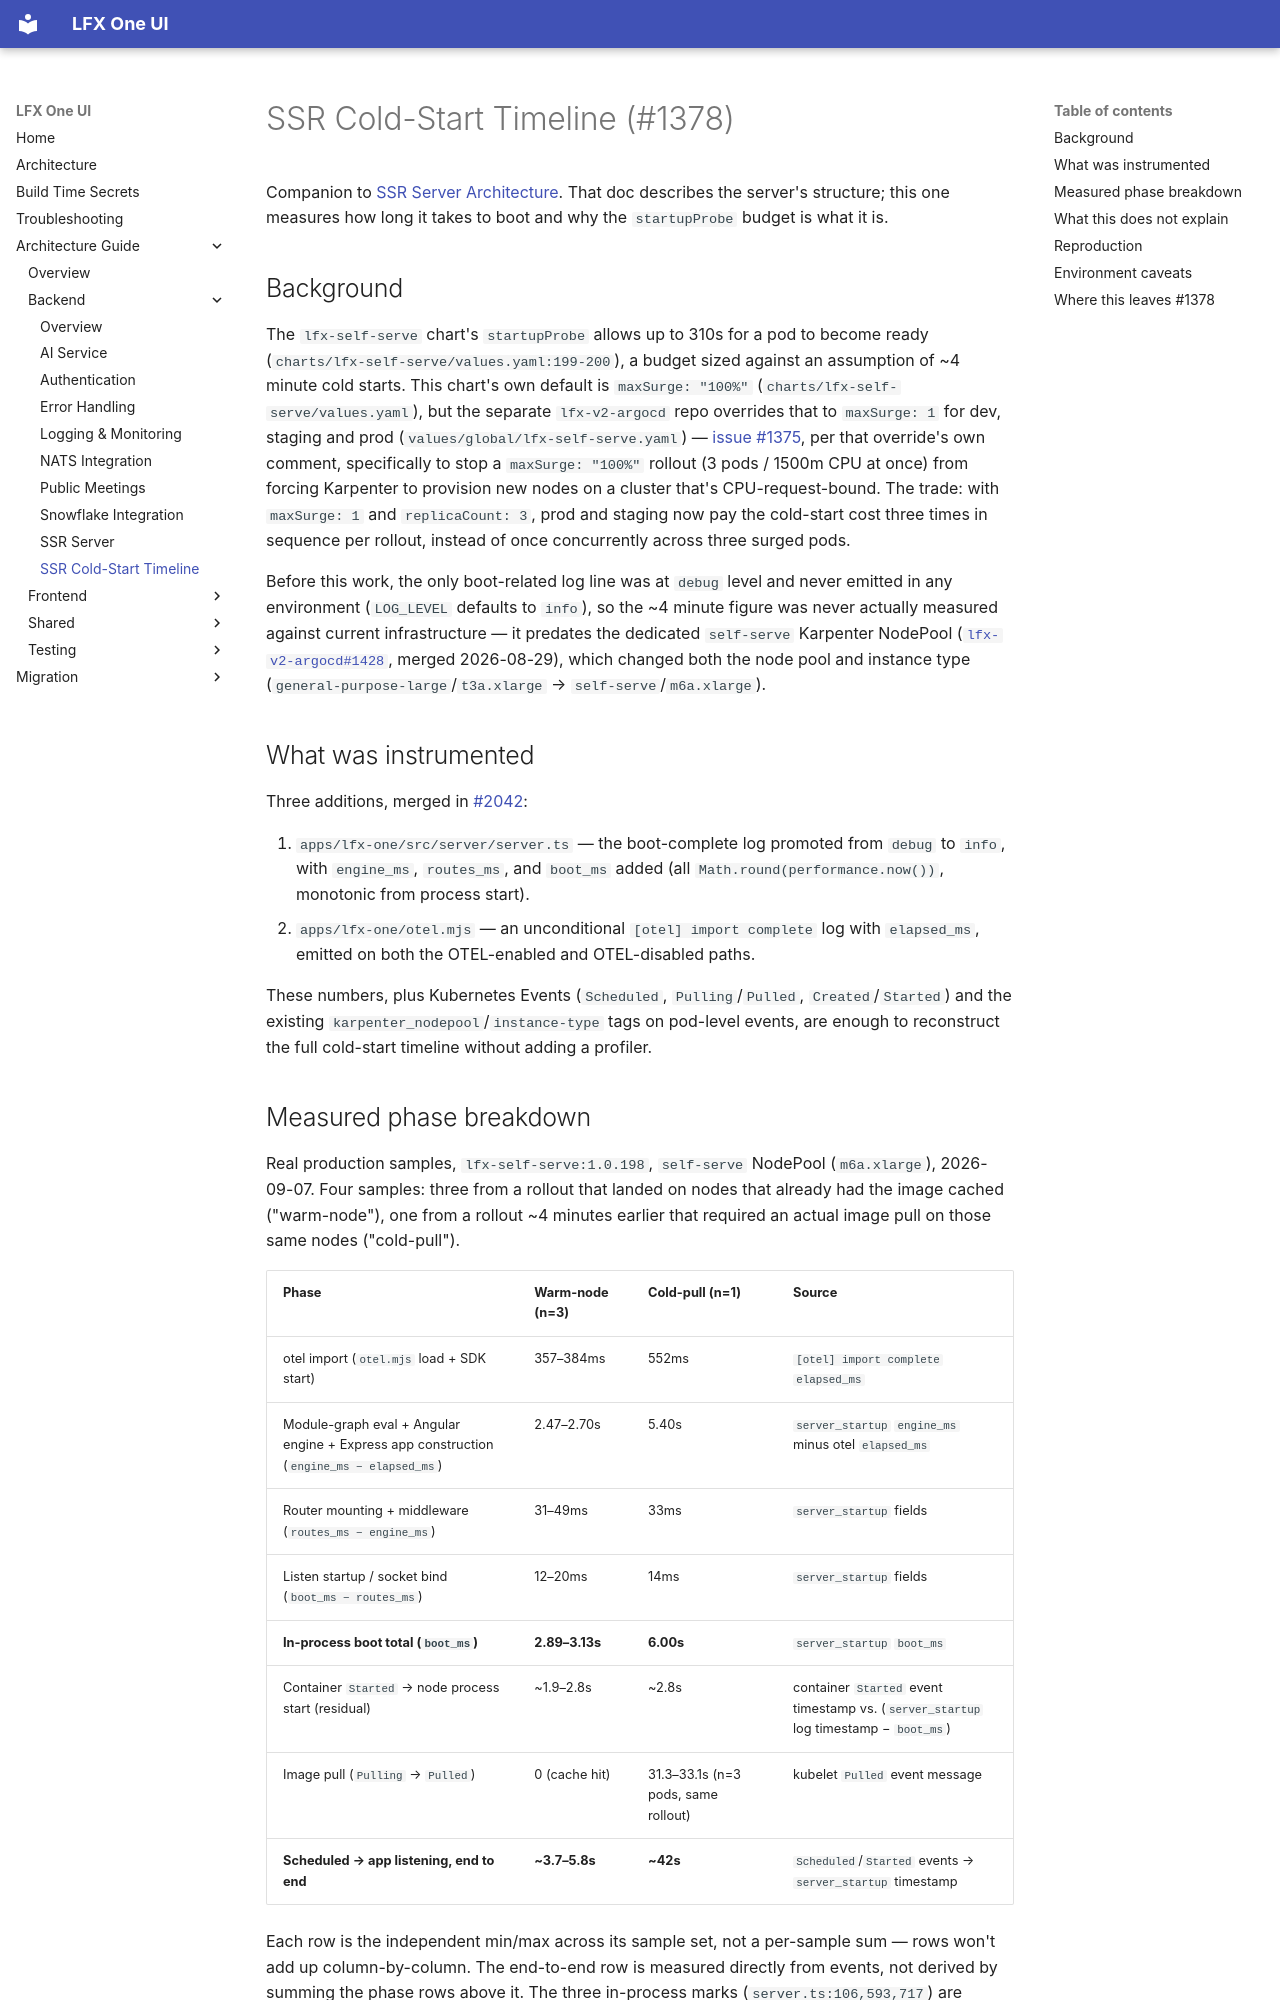

repository: linuxfoundation/lfx-self-serve · page: architecture/backend/ssr-startup/index.html · generator: mkdocs

<!-- Copyright The Linux Foundation and each contributor to LFX. -->
<!-- SPDX-License-Identifier: MIT -->

# SSR Cold-Start Timeline (#1378)

Companion to [SSR Server Architecture](./ssr-server.md). That doc describes the
server's structure; this one measures how long it takes to boot and why the
`startupProbe` budget is what it is.

## Background

The `lfx-self-serve` chart's `startupProbe` allows up to 310s for a pod to become
ready (`charts/lfx-self-serve/values.yaml:199-200`), a budget sized against an
assumption of ~4 minute cold starts. This chart's own default is
`maxSurge: "100%"` (`charts/lfx-self-serve/values.yaml`), but the separate
`lfx-v2-argocd` repo overrides that to `maxSurge: 1` for dev, staging and prod
(`values/global/lfx-self-serve.yaml`) — [issue #1375](https://github.com/linuxfoundation/lfx-self-serve/issues/1375),
per that override's own comment, specifically to stop a `maxSurge: "100%"` rollout
(3 pods / 1500m CPU at once) from forcing Karpenter to provision new nodes on a
cluster that's CPU-request-bound. The trade: with `maxSurge: 1` and
`replicaCount: 3`, prod and staging now pay the cold-start cost three times in
sequence per rollout, instead of once concurrently across three surged pods.

Before this work, the only boot-related log line was at `debug` level and never
emitted in any environment (`LOG_LEVEL` defaults to `info`), so the ~4 minute
figure was never actually measured against current infrastructure — it
predates the dedicated `self-serve` Karpenter NodePool
([`lfx-v2-argocd#1428`](https://github.com/linuxfoundation/lfx-v2-argocd/pull/1428),
merged 2026-08-29), which changed both the node pool and instance type
(`general-purpose-large`/`t3a.xlarge` → `self-serve`/`m6a.xlarge`).

## What was instrumented

Three additions, merged in [#2042](https://github.com/linuxfoundation/lfx-self-serve/pull/2042):

1. `apps/lfx-one/src/server/server.ts` — the boot-complete log promoted from
   `debug` to `info`, with `engine_ms`, `routes_ms`, and `boot_ms` added
   (all `Math.round(performance.now())`, monotonic from process start).
2. `apps/lfx-one/otel.mjs` — an unconditional `[otel] import complete` log with
   `elapsed_ms`, emitted on both the OTEL-enabled and OTEL-disabled paths.

These numbers, plus Kubernetes Events (`Scheduled`, `Pulling`/`Pulled`,
`Created`/`Started`) and the existing `karpenter_nodepool`/`instance-type`
tags on pod-level events, are enough to reconstruct the full cold-start
timeline without adding a profiler.
